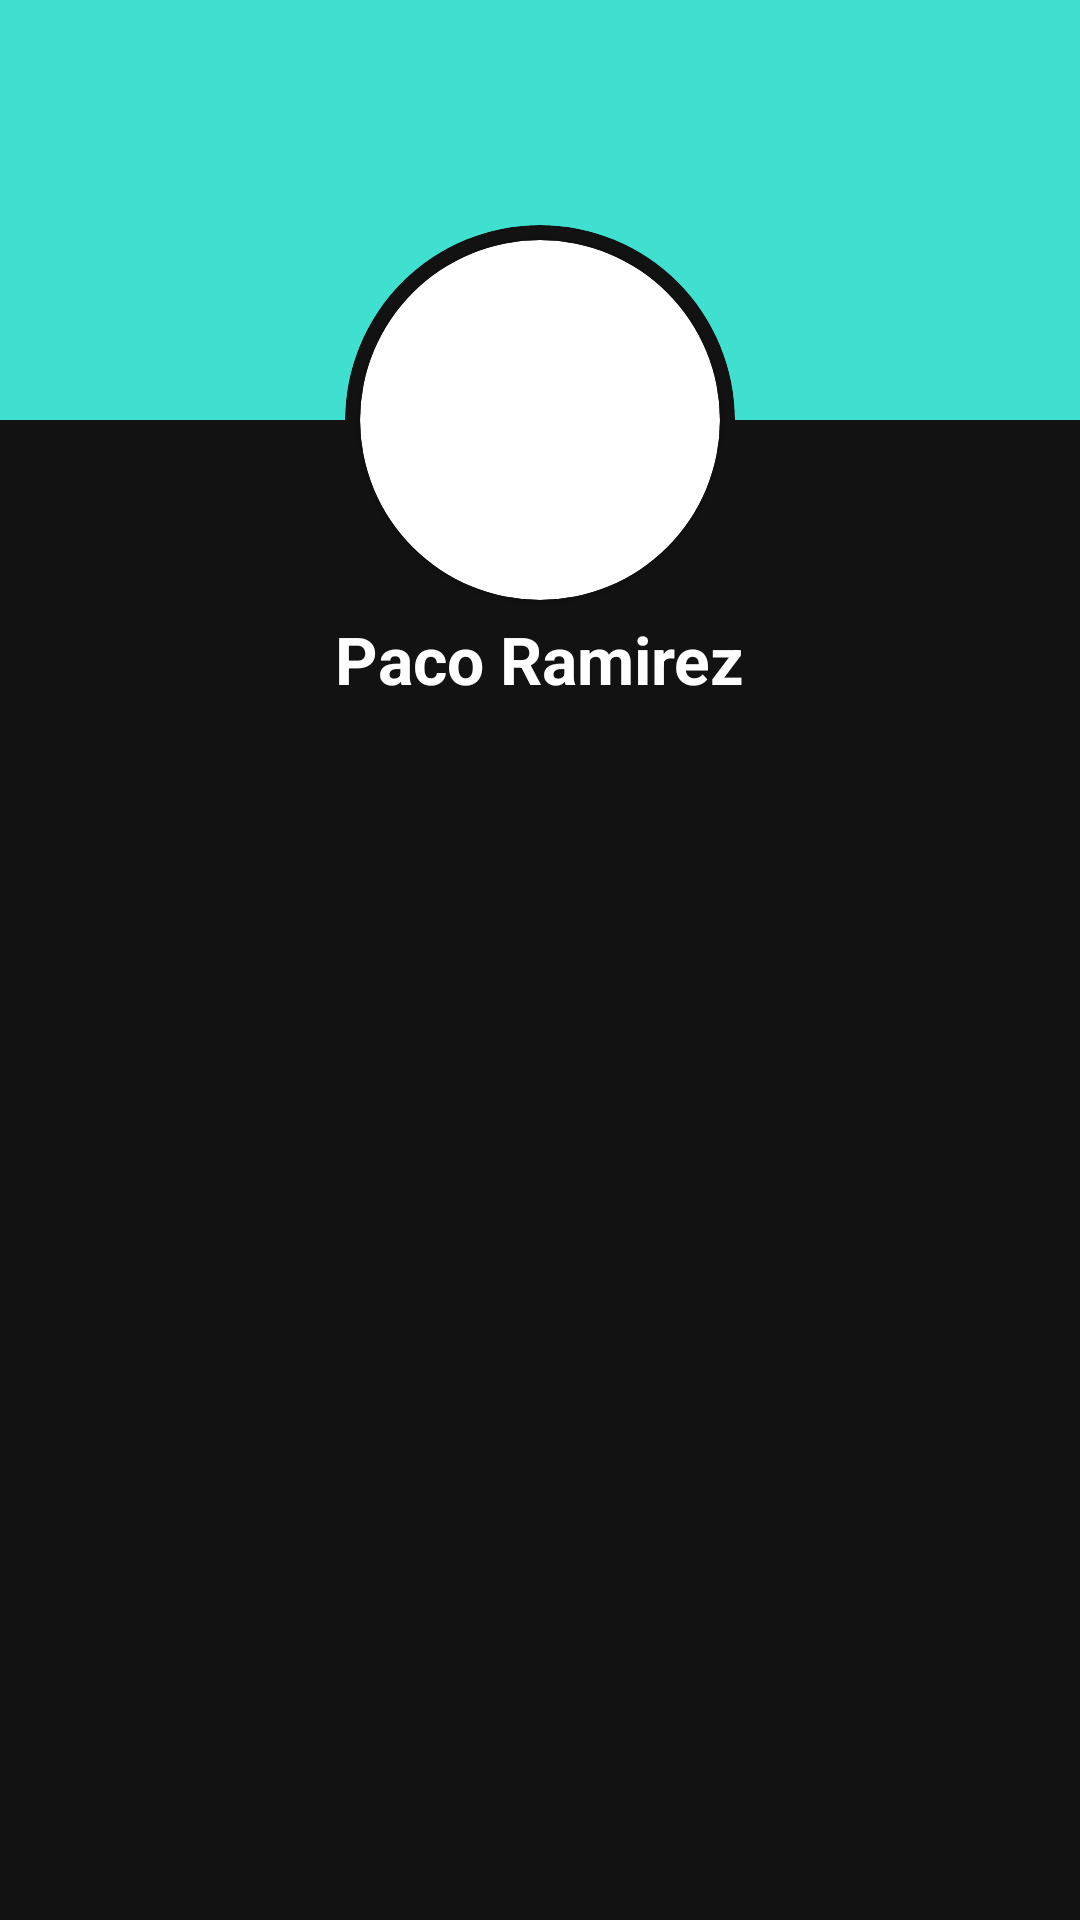

This screen was rendered from an Android layout file. Write that file and the resources it references.
<!-- AndroidManifest.xml: application theme Theme.Unidad3A -->
<!-- res/layout/fragment_user.xml -->
<?xml version="1.0" encoding="utf-8"?>
<FrameLayout xmlns:android="http://schemas.android.com/apk/res/android"
    xmlns:app="http://schemas.android.com/apk/res-auto"
    xmlns:tools="http://schemas.android.com/tools"
    android:layout_width="match_parent"
    android:layout_height="match_parent"
    tools:context=".UserFragment">

    <androidx.constraintlayout.widget.ConstraintLayout
        android:layout_width="match_parent"
        android:layout_height="match_parent"
        android:background="@color/blackgray">

        <ImageView
            android:id="@+id/imageView2"
            android:src="@drawable/forest"
            android:scaleType="centerCrop"
            android:layout_width="match_parent"
            android:layout_height="140dp"
            android:background="@color/Turquoise"
            app:layout_constraintTop_toTopOf="parent">

        </ImageView>

        <androidx.cardview.widget.CardView
            android:id="@+id/cardView"
            android:layout_width="130dp"
            android:layout_height="130dp"
            app:cardBackgroundColor="@color/blackgray"
            app:cardCornerRadius="65dp"
            app:cardElevation="0dp"
            app:layout_constraintBottom_toBottomOf="@+id/imageView2"
            app:layout_constraintEnd_toEndOf="parent"
            app:layout_constraintStart_toStartOf="parent"
            app:layout_constraintTop_toBottomOf="@+id/imageView2">

        </androidx.cardview.widget.CardView>

        <androidx.cardview.widget.CardView
            android:id="@+id/cardView2"
            android:layout_width="120dp"
            android:layout_height="120dp"
            app:cardCornerRadius="60dp"
            app:layout_constraintBottom_toBottomOf="@+id/imageView2"
            app:layout_constraintEnd_toEndOf="parent"
            app:layout_constraintStart_toStartOf="parent"
            app:layout_constraintTop_toBottomOf="@+id/imageView2">

            <ImageView
                android:id="@+id/imageView"
                android:layout_width="match_parent"
                android:layout_height="match_parent"
                android:layout_gravity="center"
                android:scaleType="centerCrop"
                android:src="@drawable/fotoperfil" />
        </androidx.cardview.widget.CardView>

        <TextView
            android:id="@+id/textView"
            android:layout_width="wrap_content"
            android:layout_height="wrap_content"
            android:text="Paco Ramirez"
            android:textSize="22dp"
            android:textColor="@color/white"
            android:textStyle="bold"
            app:layout_constraintEnd_toEndOf="parent"
            app:layout_constraintStart_toStartOf="parent"
            app:layout_constraintTop_toBottomOf="@+id/cardView"></TextView>

        <androidx.recyclerview.widget.RecyclerView
            android:id="@+id/rvUsersInfo"
            android:layout_width="match_parent"
            android:layout_height="400dp"
            android:layout_margin="15dp"
            app:layout_constraintTop_toBottomOf="@+id/textView"></androidx.recyclerview.widget.RecyclerView>

    </androidx.constraintlayout.widget.ConstraintLayout>


</FrameLayout>
<!-- resources referenced by this layout -->
<resources>
  <color name="Turquoise">#40E0D0</color>
  <color name="blackgray">#121212</color>
  <color name="white">#FFFFFFFF</color>
  <style name="Theme.Unidad3A" parent="Theme.MaterialComponents.DayNight.DarkActionBar">
          
          <item name="colorPrimary">@color/blackgray</item>
          <item name="colorPrimaryVariant">@color/purple_700</item>
          <item name="colorOnPrimary">@color/white</item>
          
          <item name="colorSecondary">@color/teal_200</item>
          <item name="colorSecondaryVariant">@color/teal_700</item>
          <item name="colorOnSecondary">@color/black</item>
          
          <item name="android:statusBarColor">?attr/colorPrimaryVariant</item>
          
      </style>
  <color name="purple_700">#FF3700B3</color>
  <color name="teal_200">#FF03DAC5</color>
  <color name="teal_700">#FF018786</color>
  <color name="black">#FF000000</color>
</resources>
